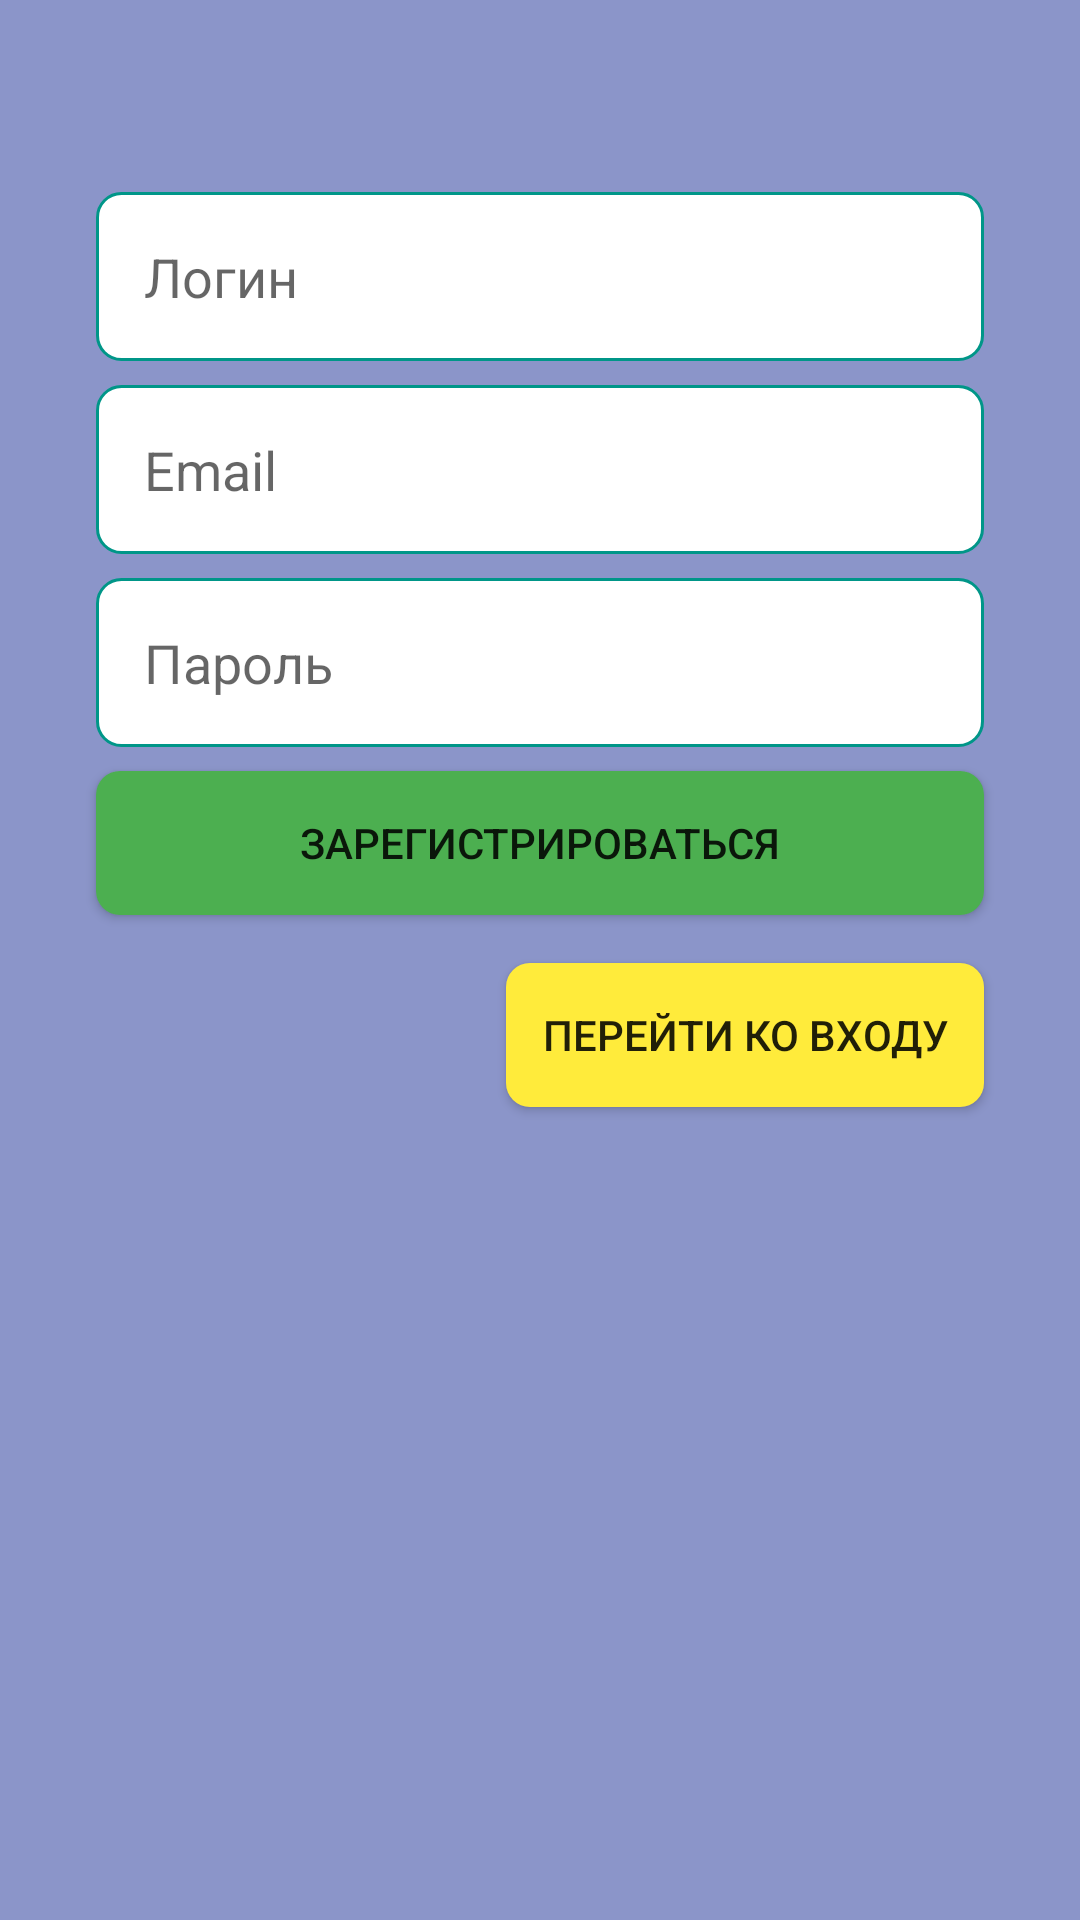

This screen was rendered from an Android layout file. Write that file and the resources it references.
<!-- AndroidManifest.xml: application theme Theme.Cursovoi_test -->
<!-- res/layout/activity_registration.xml -->
<?xml version="1.0" encoding="utf-8"?>
<androidx.constraintlayout.widget.ConstraintLayout xmlns:android="http://schemas.android.com/apk/res/android"
    xmlns:app="http://schemas.android.com/apk/res-auto"
    xmlns:tools="http://schemas.android.com/tools"
    android:layout_width="match_parent"
    android:layout_height="match_parent"
    android:background="@color/button_color1"
    tools:context=".RegistrationActivity">

    <EditText
        android:id="@+id/loginEditText"
        android:layout_width="0dp"
        android:layout_height="wrap_content"
        android:layout_marginStart="32dp"
        android:layout_marginTop="64dp"
        android:layout_marginEnd="32dp"
        android:hint="Логин"
        android:inputType="text"
        android:padding="16dp"
        android:background="@drawable/rounded_edittext"
        app:layout_constraintEnd_toEndOf="parent"
        app:layout_constraintStart_toStartOf="parent"
        app:layout_constraintTop_toTopOf="parent" />

    <EditText
        android:id="@+id/emailEditText"
        android:layout_width="0dp"
        android:layout_height="wrap_content"
        android:layout_marginStart="32dp"
        android:layout_marginTop="8dp"
        android:layout_marginEnd="32dp"
        android:hint="Email"
        android:inputType="textEmailAddress"
        android:padding="16dp"
        android:background="@drawable/rounded_edittext"
        app:layout_constraintEnd_toEndOf="parent"
        app:layout_constraintStart_toStartOf="parent"
        app:layout_constraintTop_toBottomOf="@+id/loginEditText" />

    <EditText
        android:id="@+id/passwordEditText"
        android:layout_width="0dp"
        android:layout_height="wrap_content"
        android:layout_marginStart="32dp"
        android:layout_marginTop="8dp"
        android:layout_marginEnd="32dp"
        android:hint="Пароль"
        android:inputType="textPassword"
        android:padding="16dp"
        android:background="@drawable/rounded_edittext"
        app:layout_constraintEnd_toEndOf="parent"
        app:layout_constraintStart_toStartOf="parent"
        app:layout_constraintTop_toBottomOf="@+id/emailEditText" />

    <Button
        android:id="@+id/loginButton"
        android:layout_width="wrap_content"
    android:layout_height="wrap_content"
    android:layout_marginTop="16dp"
    android:layout_marginEnd="32dp"
        android:text="Перейти ко Входу"
    android:padding="12dp"
    android:background="@drawable/rounded_button"
    app:layout_constraintEnd_toEndOf="parent"
        app:layout_constraintTop_toBottomOf="@+id/registerButton" />


    <Button
        android:id="@+id/registerButton"


        android:layout_width="0dp"
        android:layout_height="wrap_content"
        android:layout_marginStart="32dp"
        android:layout_marginTop="8dp"
        android:layout_marginEnd="32dp"
        android:text="Зарегистрироваться"
        android:padding="12dp"

        android:backgroundTint="@color/button_color"

        android:background="@drawable/rounded_button"
        app:layout_constraintEnd_toEndOf="parent"
        app:layout_constraintStart_toStartOf="parent"
        app:layout_constraintTop_toBottomOf="@+id/passwordEditText" />



</androidx.constraintlayout.widget.ConstraintLayout>
<!-- resources referenced by this layout -->
<resources>
  <color name="button_color">#4CAF50</color>
  <color name="button_color1">#8b95c9</color>
  <!-- drawable rounded_button (drawable) -->
  <?xml version="1.0" encoding="utf-8"?>
  <shape xmlns:android="http://schemas.android.com/apk/res/android"
      android:shape="rectangle">
      <solid android:color="@color/button_color"/>
  
      <solid android:color="@color/yellow" />
  
  
  
      <corners android:radius="8dp"/>
      <padding android:left="8dp" android:top="8dp" android:right="8dp" android:bottom="8dp" />
  </shape>
  <!-- drawable rounded_edittext (drawable) -->
  <?xml version="1.0" encoding="utf-8"?>
  <shape xmlns:android="http://schemas.android.com/apk/res/android"
      android:shape="rectangle">
      <solid android:color="@android:color/white"/>
      <corners android:radius="8dp"/>
      <stroke android:width="1dp" android:color="@color/accent_color"/>
      <padding android:left="8dp" android:top="8dp" android:right="8dp" android:bottom="8dp" />
  </shape>
  <style name="Theme.Cursovoi_test" parent="Theme.MaterialComponents.DayNight.DarkActionBar">
          
          <item name="colorPrimary">@color/purple_500</item>
          <item name="colorPrimaryVariant">@color/purple_700</item>
          <item name="colorOnPrimary">@color/white</item>
          
          <item name="colorSecondary">@color/teal_200</item>
          <item name="colorSecondaryVariant">@color/teal_700</item>
          <item name="colorOnSecondary">@color/black</item>
          
          <item name="android:statusBarColor">?attr/colorPrimaryVariant</item>
          
      </style>
  <color name="yellow">#FFEB3B</color>
  <color name="accent_color">#009688</color>
  <color name="purple_500">#FF6200EE</color>
  <color name="purple_700">#FF3700B3</color>
  <color name="white">#FFFFFF</color>
  <color name="teal_200">#FF03DAC5</color>
  <color name="teal_700">#FF018786</color>
  <color name="black">#000000</color>
</resources>
